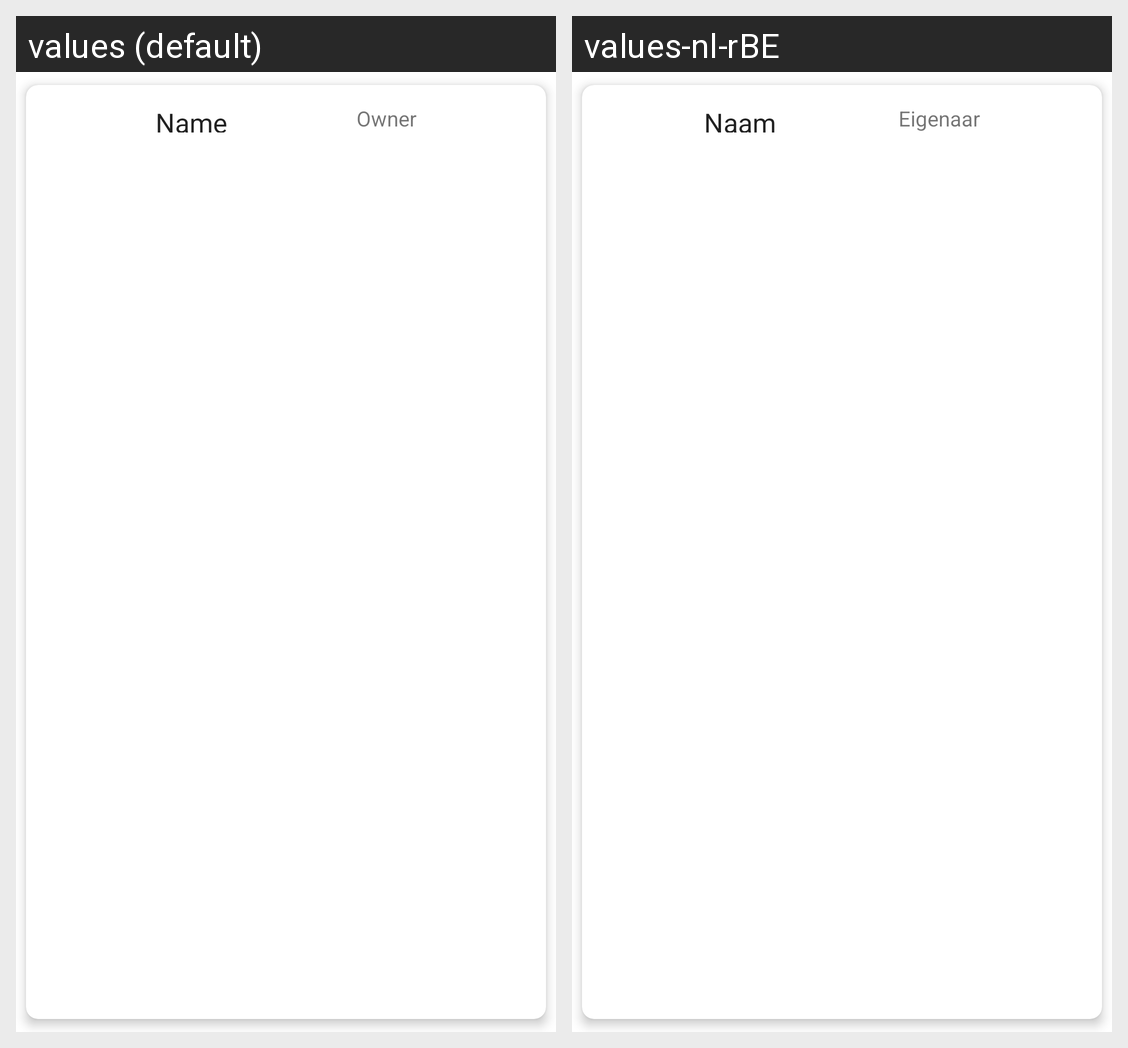

This grid shows one Android layout under two languages. Give, for every string resource on the screen, its name, the default text and each shown locale's text.
Android screen res/layout/house_item.xml rendered under 2 locales, left to right: values (default), values-nl-rBE. Device: Nexus 5 (rendered at 1080×1920; each locale shown at half size, 540×960, under a caption strip naming it); theme Theme.SmartHomeMobile.
Strings drawn on this screen, with the default value and each locale's value (text and hints the layout hard-codes, and strings that could not be matched under every locale, appear in the picture but are not listed):

name
  values: Name
  values-nl-rBE: Naam

owner
  values: Owner
  values-nl-rBE: Eigenaar
